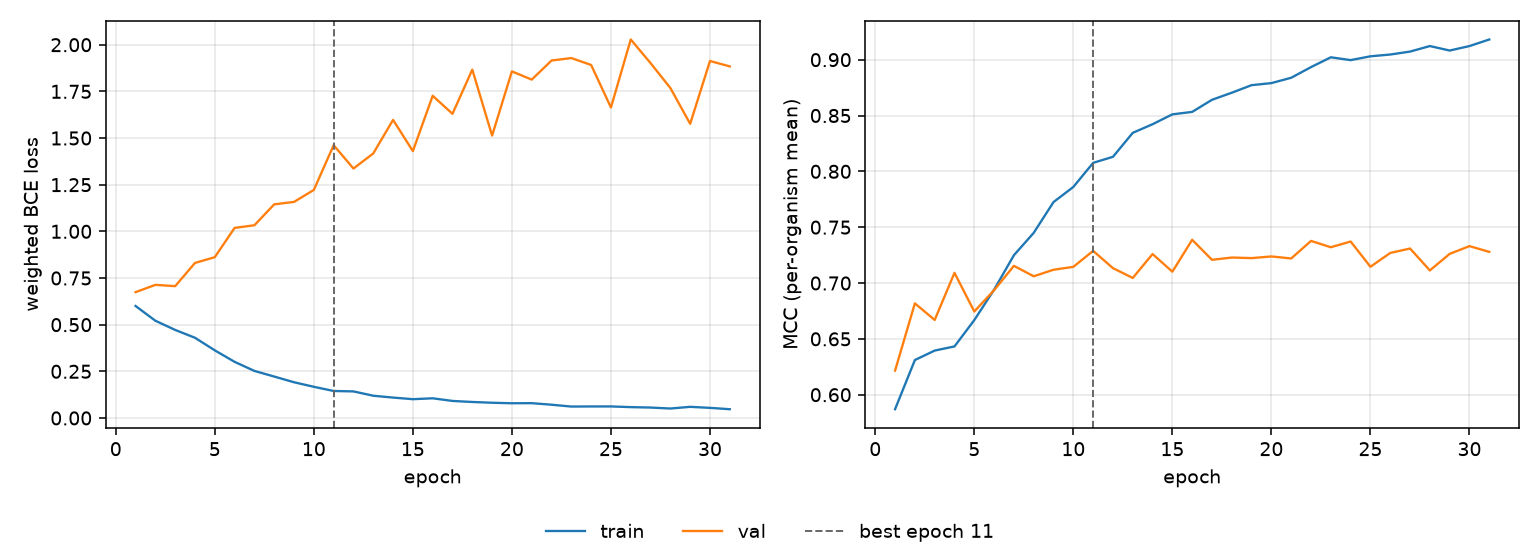

Values plotted in this chart, from the file beside it:
epoch, tr_loss, vl_loss, tr_mcc, vl_mcc, is_best
1, 0.5999, 0.6741, 0.587, 0.6216, False
2, 0.521, 0.7133, 0.631, 0.6818, False
3, 0.4717, 0.7063, 0.6395, 0.6669, False
4, 0.4297, 0.8308, 0.6432, 0.7091, False
5, 0.3623, 0.8616, 0.6668, 0.6745, False
6, 0.3007, 1.019, 0.6941, 0.6936, False
7, 0.2521, 1.033, 0.7249, 0.7154, False
8, 0.2219, 1.145, 0.7449, 0.706, False
9, 0.1914, 1.158, 0.7725, 0.7119, False
10, 0.167, 1.222, 0.786, 0.7145, False
11, 0.1445, 1.462, 0.8076, 0.7288, True
12, 0.1423, 1.337, 0.813, 0.7133, False
13, 0.1192, 1.417, 0.8345, 0.7045, False
14, 0.1092, 1.597, 0.8422, 0.7259, False
15, 0.1006, 1.43, 0.8511, 0.7101, False
16, 0.1054, 1.726, 0.8532, 0.7387, False
17, 0.09123, 1.63, 0.8641, 0.7208, False
18, 0.08569, 1.867, 0.8704, 0.7228, False
19, 0.08152, 1.513, 0.8772, 0.7223, False
20, 0.07881, 1.857, 0.879, 0.7238, False
21, 0.07933, 1.813, 0.8838, 0.722, False
22, 0.071, 1.915, 0.8933, 0.7377, False
23, 0.06115, 1.929, 0.9021, 0.732, False
24, 0.06169, 1.891, 0.8996, 0.7372, False
25, 0.0618, 1.664, 0.903, 0.7146, False
26, 0.05808, 2.028, 0.9046, 0.7269, False
27, 0.05583, 1.902, 0.9073, 0.7309, False
28, 0.05058, 1.768, 0.9122, 0.7113, False
29, 0.05963, 1.576, 0.9082, 0.7261, False
30, 0.05413, 1.913, 0.9122, 0.7331, False
31, 0.04693, 1.884, 0.9181, 0.7279, False
